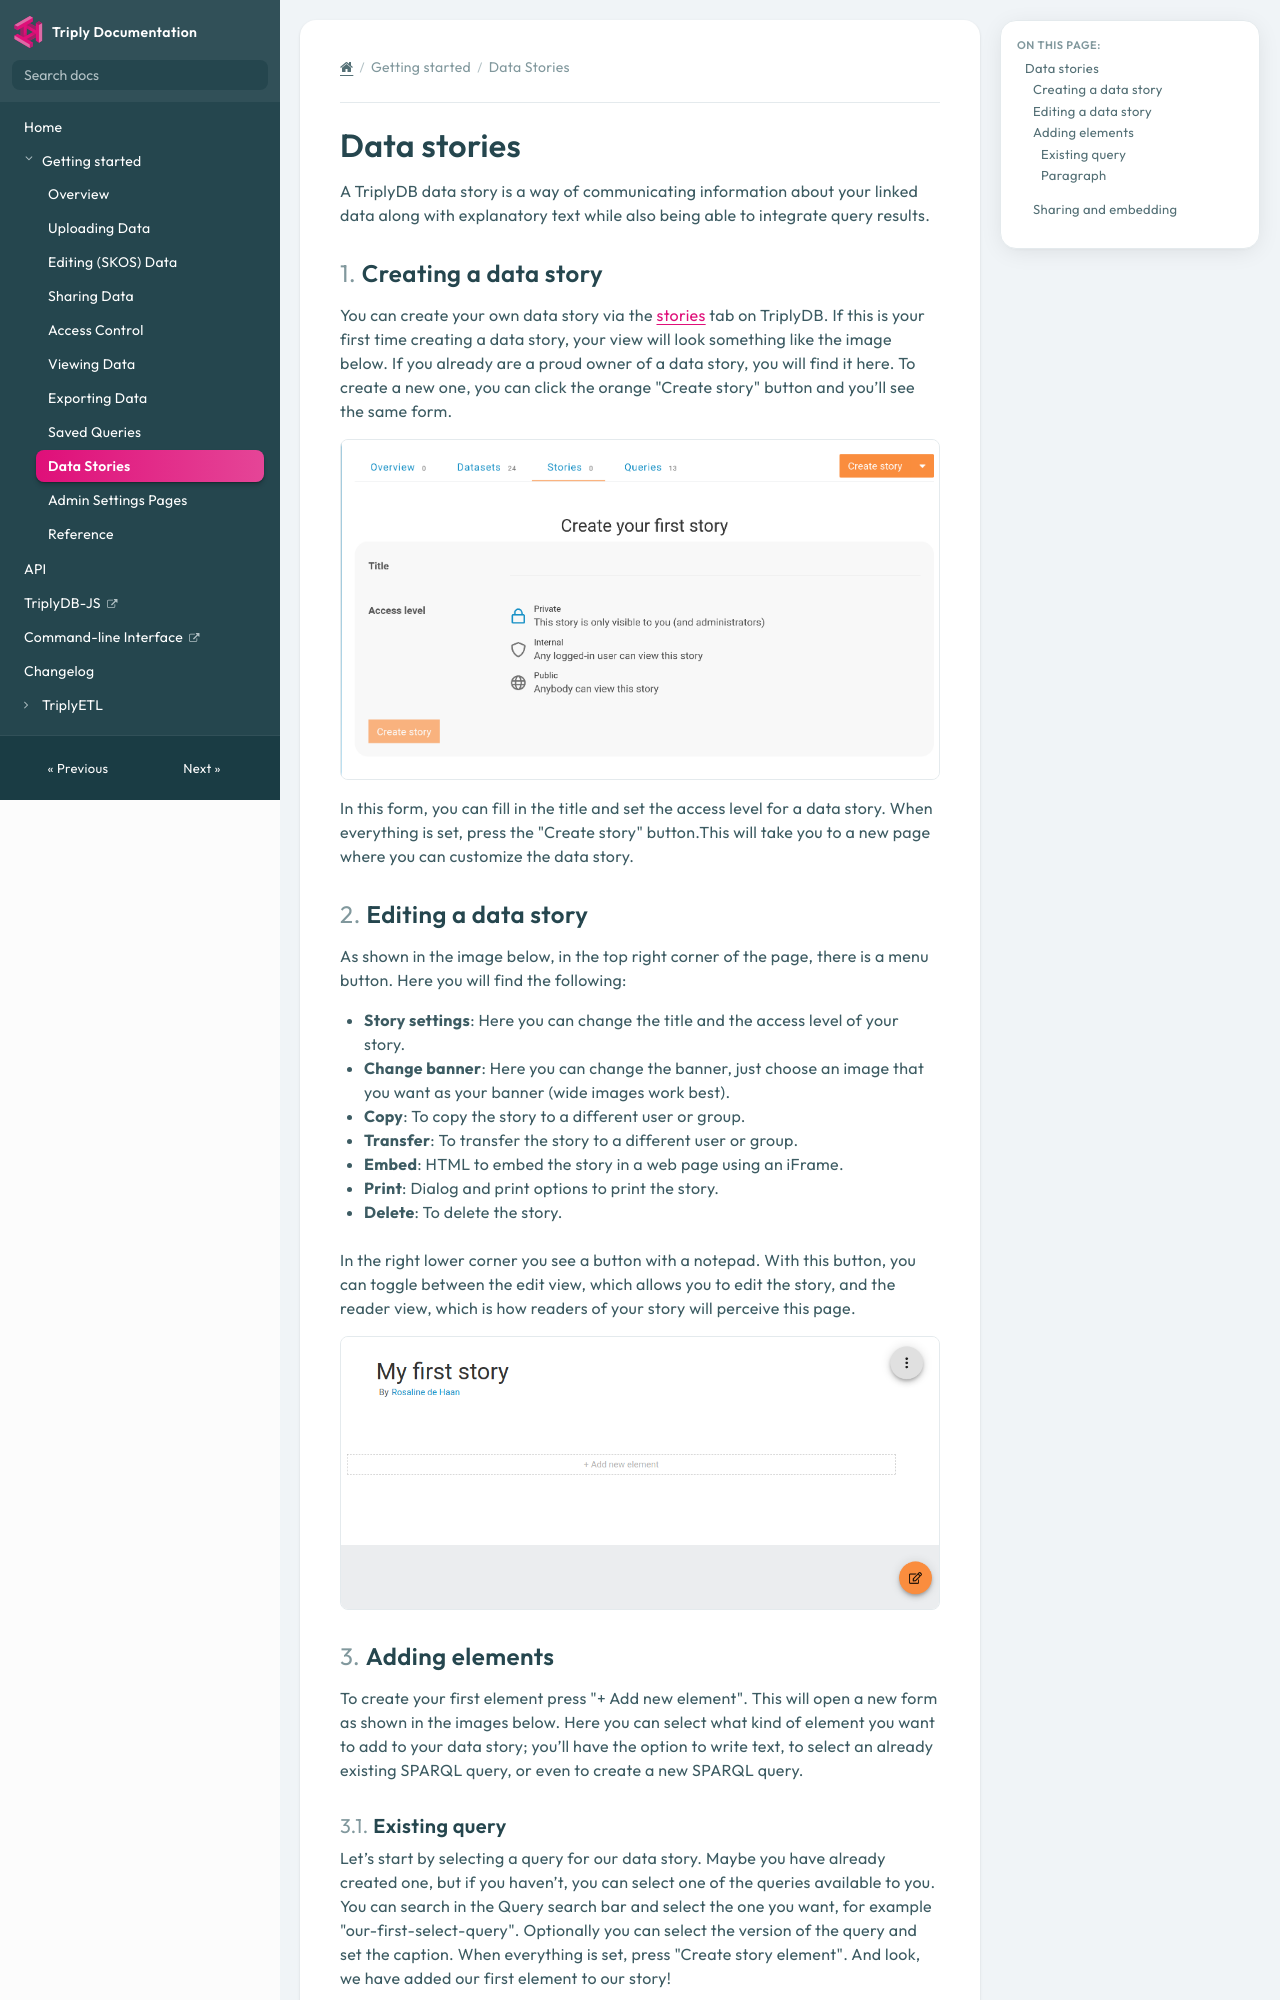

repository: TriplyDB/Documentation · page: triply-db-getting-started/data-stories/index.html · generator: mkdocs

[TOC]

# Data stories 

A TriplyDB data story is a way of communicating information about your linked data along with explanatory text while also being able to integrate query results.

## Creating a data story

You can create your own data story via the [stories](https://triplydb.com/me/-/stories) tab on TriplyDB. If this is your first time creating a data story, your view will look something like the image below. If you already are a proud owner of a data story, you will find it here. To create a new one, you can click the orange "Create story" button and you’ll see the same form.

![Form for adding a new story](../../assets/Create-datastory-UI-2.png)

In this form, you can fill in the title and set the access level for a data story. When everything is set, press the "Create story" button.This will take you to a new page where you can customize the data story.

## Editing a data story

As shown in the image below, in the top right corner of the page, there is a menu button. Here you will find the following:

- **Story settings**: Here you can change the title and the access level of your story.
- **Change banner**: Here you can change the banner, just choose an image that you want as your banner (wide images work best).
- **Copy**: To copy the story to a different user or group.
- **Transfer**: To transfer the story to a different user or group.
- **Embed**: HTML to embed the story in a web page using an iFrame.
- **Print**: Dialog and print options to print the story.
- **Delete**: To delete the story.

In the right lower corner you see a button with a notepad. With this button, you can toggle between the edit view, which allows you to edit the story, and the reader view, which is how readers of your story will perceive this page.

![Stories interface](../../assets/My-first-story-UI.png)
